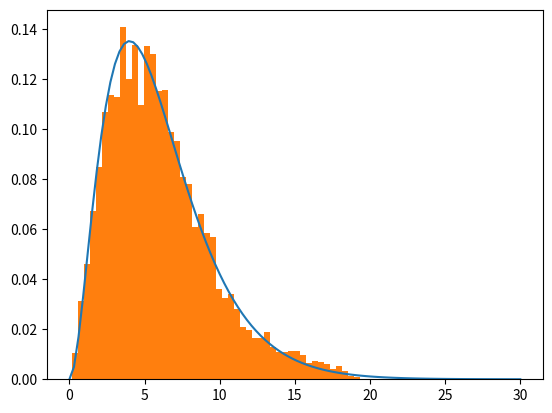

Generate this figure with matplotlib:
import numpy as np
import pandas as pd
from scipy.stats import gamma
import matplotlib.pyplot as plt

class MCMC():

	def __init__(self, iterations, joint, burn, sigma=1, plot=False):
		self.x_initial = 1
		self.iterations = iterations
		self.joint = joint
		self.burn = burn
		self.sigma=sigma
		self.plot=plot

	def MH(self):		

		x_list = [self.x_initial]
		alpha_list = []

		for i in range(self.iterations):

			x_new = self.x_initial + np.random.normal(0, self.sigma)

			alpha = min(1, self.joint.pdf(x_new)/self.joint.pdf(self.x_initial))

			alpha_list.append(alpha)

			if np.random.uniform(0, 1) < alpha:

				self.x_initial = x_new

			if i > 0:

				x_list.append(self.x_initial)

		if self.plot == True:
			plt.figure()
			x_plot = np.linspace(0, 30, 100)
			plt.plot(x_plot, self.joint.pdf(x_plot), label = 'Gamma Density')
			plt.hist(x_list, bins = 'auto', density=True, label='Sampled Distribution')
			# plt.plot(x_list)
			# plt.xlabel("Iteration")
			# plt.ylabel("Sample Value")
			# print(np.mean(alpha_list[:self.burn]), np.mean(alpha_list[self.burn:]))
			# plt.legend()
			plt.show()
		return(x_list)
		
if __name__ == '__main__':

	# plt.rcParams.update({'font.size': 15})
	# plt.figure(figsize=(40, 10))

	# for i,sigma in enumerate([0.5, 1, 2, 5]):
	# 	M = MCMC(1750, gamma(a=1, scale=5.5), burn=750, sigma=sigma)

	# 	samples = M.MH()

	# 	plt.subplot(2, 2, i+1)
	# 	plt.plot(samples)
	# 	plt.xlabel("Iteration")
	# 	plt.ylabel("Sample Value")
	# 	plt.title("Variance = {}".format(sigma))

	# plt.show()
	# [redacted]
		# M = MCMC(1, gamma(1, 5.5))
	# M.gibbs(5)

	M = MCMC(10000, gamma(a=3, scale=2), burn=750, sigma=1, plot=True)
	_ = M.MH()

		





		
